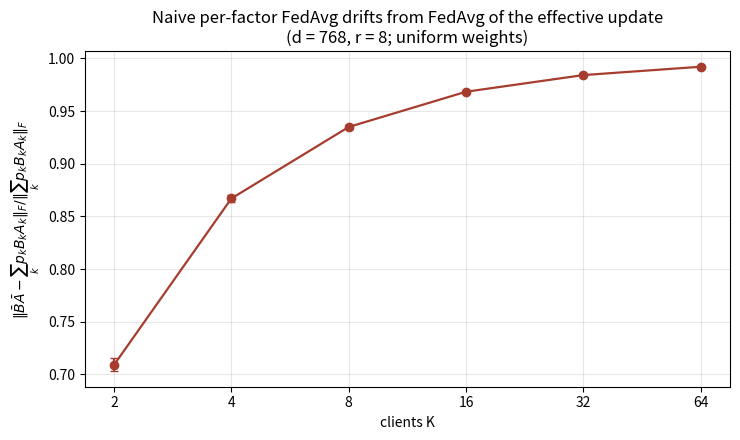
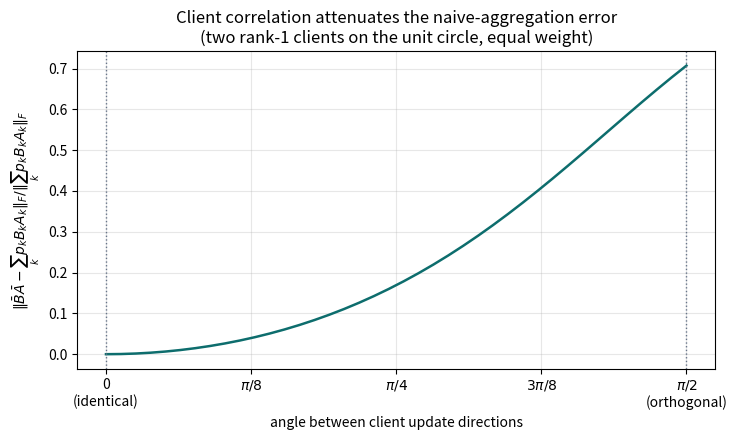

Python code for these plots, in order:
#!/usr/bin/env python3
"""
utils_lab: quick self-contained experiments that don't belong in the FL pipeline
but that anchor claims we make in writeups.

Currently:
  demo_lora_aggregation_gap()   -- the two-line proof that naive per-factor
                                   FedAvg over LoRA adapters is NOT the FedAvg
                                   of the effective updates. Motivation for the
                                   whole LoRA-FAIR / FLoRA line of work.

  measure_lora_aggregation_error() -- same phenomenon at realistic dimensions,
                                   sweeping the number of clients K. Produces
                                   a plot of ||naive - correct||_F / ||correct||_F.

  measure_lora_correlation_effect() -- sweep client correlation from identical
                                   (theta=0) to orthogonal (theta=pi/2), holding
                                   K fixed. Answers the caveat left open by the
                                   K-sweep: real federated clients share init
                                   and are correlated, so how much does that
                                   attenuate the naive-aggregation error?

Run:
    python -m src.utils.utils_lab                          # all, with plots
    python -m src.utils.utils_lab --no-plot                # numeric only
"""
import argparse
import os
from typing import List, Tuple

import numpy as np


def demo_lora_aggregation_gap() -> None:
    """
    Minimal example: two clients, rank 1, single dimension.

    Client 1 moves parameter [0,0] to 1.  Client 2 moves parameter [1,1] to 1.
    The FedAvg-of-updates target has rank 2 (it moves both diagonal entries);
    the naive per-factor FedAvg has rank 1 (it moves the whole 2x2 block by 0.25),
    losing information about which client wanted to move which coordinate.
    """
    B1, A1 = np.array([[1.0], [0.0]]),   np.array([[1.0, 0.0]])
    B2, A2 = np.array([[0.0], [1.0]]),   np.array([[0.0, 1.0]])

    target = 0.5 * (B1 @ A1) + 0.5 * (B2 @ A2)      # FedAvg of the EFFECTIVE updates
    fedavg = (0.5 * B1 + 0.5 * B2) @ (0.5 * A1 + 0.5 * A2)  # per-factor FedAvg

    print("--- demo_lora_aggregation_gap ---")
    print("target  (FedAvg of BA):\n", target, sep="")
    print("\nnaive per-factor FedAvg:\n", fedavg, sep="")
    print("\nrelative error:",
          np.linalg.norm(target - fedavg, ord="fro") / np.linalg.norm(target, ord="fro"))
    print("ranks:  target =", np.linalg.matrix_rank(target),
          " naive =", np.linalg.matrix_rank(fedavg))


def _one_client(d_out: int, d_in: int, r: int, rng: np.random.Generator,
                scale: float = 0.02) -> Tuple[np.ndarray, np.ndarray]:
    """One honest LoRA client's (B, A) at realistic init scale."""
    B = rng.standard_normal((d_out, r)) * scale
    A = rng.standard_normal((r, d_in))  * scale
    return B, A


def _relative_error(clients: List[Tuple[np.ndarray, np.ndarray]],
                    weights: np.ndarray) -> float:
    """
    ||naive - correct||_F / ||correct||_F, where
      correct = Σ p_k B_k A_k          (FedAvg of the effective updates)
      naive   = (Σ p_k B_k)(Σ p_k A_k) (per-factor FedAvg)
    """
    correct = sum(w * (B @ A) for w, (B, A) in zip(weights, clients))
    B_bar   = sum(w * B for w, (B, _) in zip(weights, clients))
    A_bar   = sum(w * A for w, (_, A) in zip(weights, clients))
    naive   = B_bar @ A_bar
    denom = np.linalg.norm(correct, ord="fro")
    if denom == 0:
        return float("nan")
    return float(np.linalg.norm(correct - naive, ord="fro") / denom)


def measure_lora_aggregation_error(
    K_values: List[int] = (2, 4, 8, 16, 32, 64),
    d: int = 768,
    r: int = 8,
    trials: int = 20,
    seed: int = 0,
    plot_path: str = "results/utils_lab/lora_aggregation_error.png",
) -> List[Tuple[int, float, float]]:
    """
    Sweep K and report mean +/- sd of relative error over `trials` random cohorts.

    Uniform weights p_k = 1/K, since the phenomenon is about factorisation
    non-linearity, not weighting. d=768 and r=8 mirror a transformer q_proj at
    LoRA rank 8. The relationship is Frobenius-norm and scale-invariant.
    """
    rng = np.random.default_rng(seed)
    rows: List[Tuple[int, float, float]] = []
    for K in K_values:
        errs = np.empty(trials)
        for t in range(trials):
            clients = [_one_client(d, d, r, rng) for _ in range(K)]
            weights = np.full(K, 1.0 / K)
            errs[t] = _relative_error(clients, weights)
        rows.append((K, float(errs.mean()), float(errs.std(ddof=1))))
        print(f"K={K:>3}  rel_err = {errs.mean():.4f} +/- {errs.std(ddof=1):.4f}  "
              f"(min {errs.min():.4f}, max {errs.max():.4f})")

    if plot_path:
        _plot_error_curve(rows, d=d, r=r, out=plot_path)
    return rows


def measure_lora_correlation_effect(
    thetas: np.ndarray = None,
    plot_path: str = "results/utils_lab/lora_aggregation_correlation.png",
) -> List[Tuple[float, float]]:
    """
    Two rank-1 clients on the unit circle, held at fixed magnitude while the
    angle between them varies. theta=0 -> identical; theta=pi/2 -> orthogonal.

    This isolates the effect of client correlation from every other variable.
    The K-sweep in measure_lora_aggregation_error used i.i.d. clients, which is
    the worst case; real federated clients share initialisation and drift only
    a little, so they sit close to theta=0 where the naive aggregate is nearly
    correct. This sweep quantifies exactly how "nearly".
    """
    if thetas is None:
        thetas = np.linspace(0.0, np.pi / 2, 40)
    B1, A1 = np.array([[1.0], [0.0]]), np.array([[1.0, 0.0]])

    rows: List[Tuple[float, float]] = []
    for theta in thetas:
        B2 = np.array([[np.cos(theta)], [np.sin(theta)]])
        A2 = B2.T
        target = 0.5 * (B1 @ A1) + 0.5 * (B2 @ A2)
        naive = (0.5 * B1 + 0.5 * B2) @ (0.5 * A1 + 0.5 * A2)
        err = (np.linalg.norm(naive - target, ord="fro")
               / np.linalg.norm(target, ord="fro"))
        rows.append((float(theta), float(err)))

    print("--- measure_lora_correlation_effect ---")
    print(f"{'theta (rad)':>12}{'theta / pi':>12}{'rel_err':>10}")
    for th, e in rows[::4]:      # print every 4th to keep output short
        print(f"{th:>12.4f}{th/np.pi:>12.3f}{e:>10.4f}")
    print(f"{'...':>12}")
    print(f"identical (theta=0):    rel_err = {rows[0][1]:.4f}")
    print(f"orthogonal (theta=pi/2): rel_err = {rows[-1][1]:.4f}")

    if plot_path:
        _plot_correlation_curve(rows, out=plot_path)
    return rows


def _plot_correlation_curve(rows, out):
    import matplotlib
    matplotlib.use("Agg")
    import matplotlib.pyplot as plt
    os.makedirs(os.path.dirname(out), exist_ok=True)

    thetas = [r[0] for r in rows]
    errs = [r[1] for r in rows]

    fig, ax = plt.subplots(figsize=(7.5, 4.5))
    ax.plot(thetas, errs, "-", lw=1.8, color="#0d6d6d")
    # Reference markers with plain-language labels for the two extremes.
    ax.axvline(0, ls=":", color="#68758a", lw=1)
    ax.axvline(np.pi / 2, ls=":", color="#68758a", lw=1)
    ax.set_xticks([0, np.pi/8, np.pi/4, 3*np.pi/8, np.pi/2])
    ax.set_xticklabels(["0\n(identical)", r"$\pi/8$", r"$\pi/4$",
                        r"$3\pi/8$", r"$\pi/2$" + "\n(orthogonal)"])
    ax.set_xlabel("angle between client update directions")
    ax.set_ylabel(r"$\|\bar B \bar A - \sum_k p_k B_k A_k\|_F / \|\sum_k p_k B_k A_k\|_F$")
    ax.set_title("Client correlation attenuates the naive-aggregation error\n"
                 "(two rank-1 clients on the unit circle, equal weight)")
    ax.grid(alpha=.3)
    plt.tight_layout()
    plt.savefig(out, dpi=150)
    print(f"Plot: {out}")


def _plot_error_curve(rows, d, r, out):
    import matplotlib
    matplotlib.use("Agg")
    import matplotlib.pyplot as plt
    os.makedirs(os.path.dirname(out), exist_ok=True)

    K   = [r[0] for r in rows]
    mu  = [r[1] for r in rows]
    sd  = [r[2] for r in rows]

    fig, ax = plt.subplots(figsize=(7.5, 4.5))
    ax.errorbar(K, mu, yerr=sd, fmt="o-", capsize=3, lw=1.6, color="#a63d2f")
    ax.set_xscale("log", base=2)
    ax.set_xticks(K); ax.set_xticklabels([str(k) for k in K])
    ax.set_xlabel("clients K")
    ax.set_ylabel(r"$\|\bar B \bar A - \sum_k p_k B_k A_k\|_F / \|\sum_k p_k B_k A_k\|_F$")
    ax.set_title(f"Naive per-factor FedAvg drifts from FedAvg of the effective "
                 f"update\n(d = {d}, r = {r}; uniform weights)")
    ax.grid(alpha=.3)
    plt.tight_layout()
    plt.savefig(out, dpi=150)
    print(f"\nPlot: {out}")


def main():
    p = argparse.ArgumentParser(description=__doc__,
                                formatter_class=argparse.RawDescriptionHelpFormatter)
    p.add_argument("--no-plot", action="store_true")
    p.add_argument("--K", default="2,4,8,16,32,64",
                   help="Comma-separated K values (default 2,4,8,16,32,64)")
    p.add_argument("--d", type=int, default=768)
    p.add_argument("--r", type=int, default=8)
    p.add_argument("--trials", type=int, default=20)
    p.add_argument("--seed", type=int, default=0)
    args = p.parse_args()

    demo_lora_aggregation_gap()
    print()
    K = [int(x) for x in args.K.split(",")]
    measure_lora_aggregation_error(
        K_values=K, d=args.d, r=args.r, trials=args.trials, seed=args.seed,
        plot_path=(None if args.no_plot else
                   "results/utils_lab/lora_aggregation_error.png"),
    )
    print()
    measure_lora_correlation_effect(
        plot_path=(None if args.no_plot else
                   "results/utils_lab/lora_aggregation_correlation.png"),
    )


if __name__ == "__main__":
    main()
